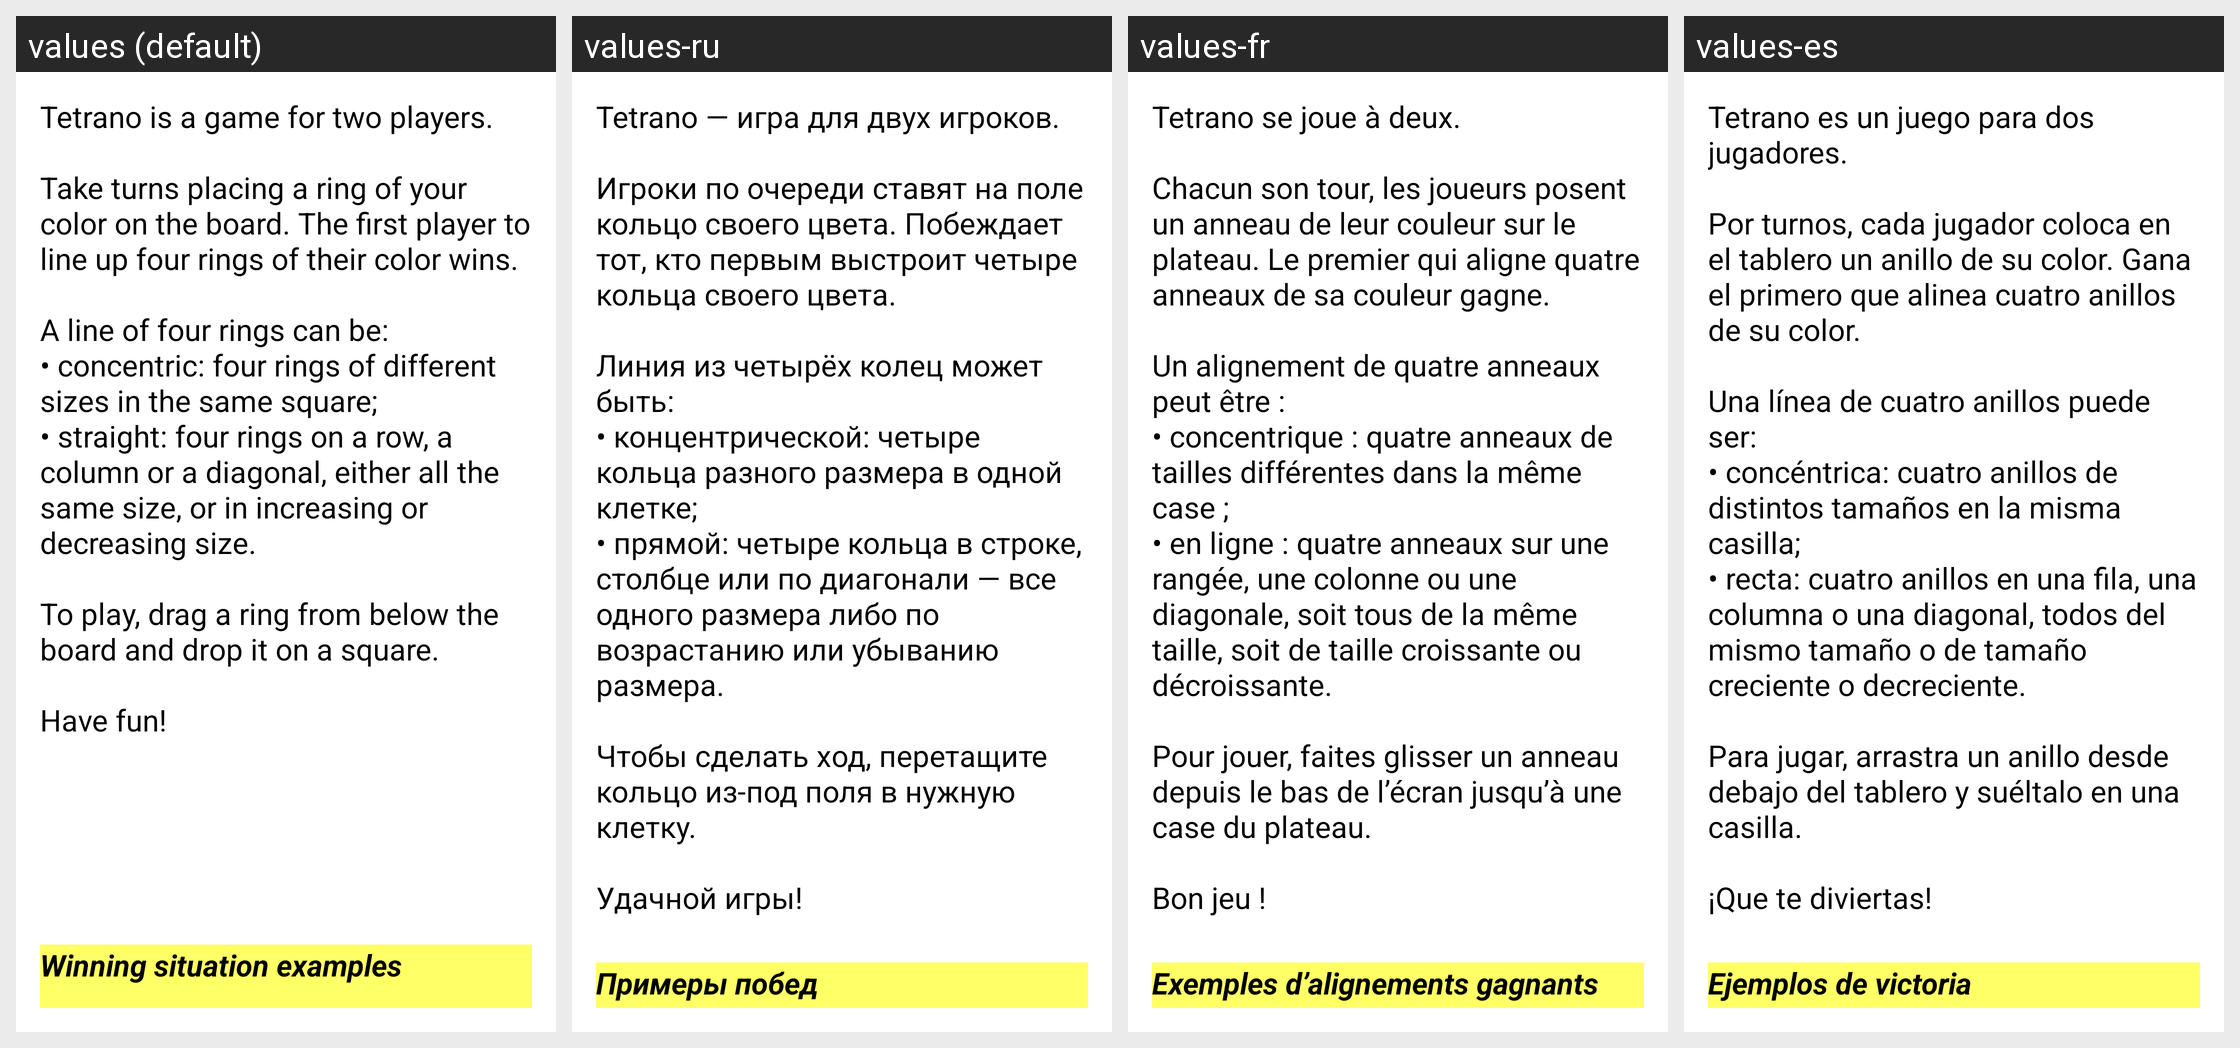

This grid shows one Android layout under several languages. Give, for every string resource on the screen, its name, the default text and each shown locale's text.
Android screen res/layout/activity_notice_formelle.xml rendered under 4 locales, left to right: values (default), values-ru, values-fr, values-es. Device: Nexus 5 (rendered at 1080×1920; each locale shown at half size, 540×960, under a caption strip naming it); theme Theme.Tetrano.
Other locales in the repository, not shown: values-de, values-it.
Strings drawn on this screen, with the default value and each locale's value (text and hints the layout hard-codes, and strings that could not be matched under every locale, appear in the picture but are not listed):

Long_Sentence_Rules
  values: Tetrano is a game for two players.
      
      Take turns placing a ring of your color on the board. The first player to line up four rings of their color wins.
      
      A line of four rings can be:
      • concentric: four rings of different sizes in the same square;
      • straight: four rings on a row, a column or a diagonal, either all the same size, or in increasing or decreasing size.
      
      To play, drag a ring from below …[clipped]
  values-ru: Tetrano — игра для двух игроков.
      
      Игроки по очереди ставят на поле кольцо своего цвета. Побеждает тот, кто первым выстроит четыре кольца своего цвета.
      
      Линия из четырёх колец может быть:
      • концентрической: четыре кольца разного размера в одной клетке;
      • прямой: четыре кольца в строке, столбце или по диагонали — все одного размера либо по возрастанию или убыванию размера.
      
      Чтобы сделать ход, …[clipped]
  values-fr: Tetrano se joue à deux.
      
      Chacun son tour, les joueurs posent un anneau de leur couleur sur le plateau. Le premier qui aligne quatre anneaux de sa couleur gagne.
      
      Un alignement de quatre anneaux peut être :
      • concentrique : quatre anneaux de tailles différentes dans la même case ;
      • en ligne : quatre anneaux sur une rangée, une colonne ou une diagonale, soit tous de la même taille, soit de taille …[clipped]
  values-es: Tetrano es un juego para dos jugadores.
      
      Por turnos, cada jugador coloca en el tablero un anillo de su color. Gana el primero que alinea cuatro anillos de su color.
      
      Una línea de cuatro anillos puede ser:
      • concéntrica: cuatro anillos de distintos tamaños en la misma casilla;
      • recta: cuatro anillos en una fila, una columna o una diagonal, todos del mismo tamaño o de tamaño creciente o …[clipped]

Winning_Situation_Example
  values: Winning situation examples
  values-ru: Примеры побед
  values-fr: Exemples d’alignements gagnants
  values-es: Ejemplos de victoria
